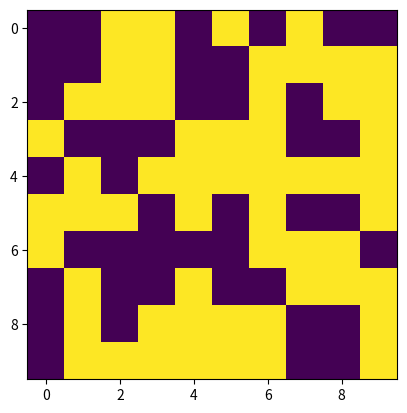

Here is the Python script that generated this plot:
import numpy as np
import matplotlib.pyplot as plt


def generate_random_matrix(m, n):
    random_matrix = np.random.randint(0, 2, (m, n))
    return random_matrix


def save_matrix(matrix, file_name):
    # plt.plot(matrix)
    plt.imshow(matrix)
    # plt.imsave(file_name, matrix)
    plt.savefig(file_name)
    plt.show()


if __name__ == "__main__":
    matrix = generate_random_matrix(10, 10)
    save_matrix(matrix, "example.jpg")
